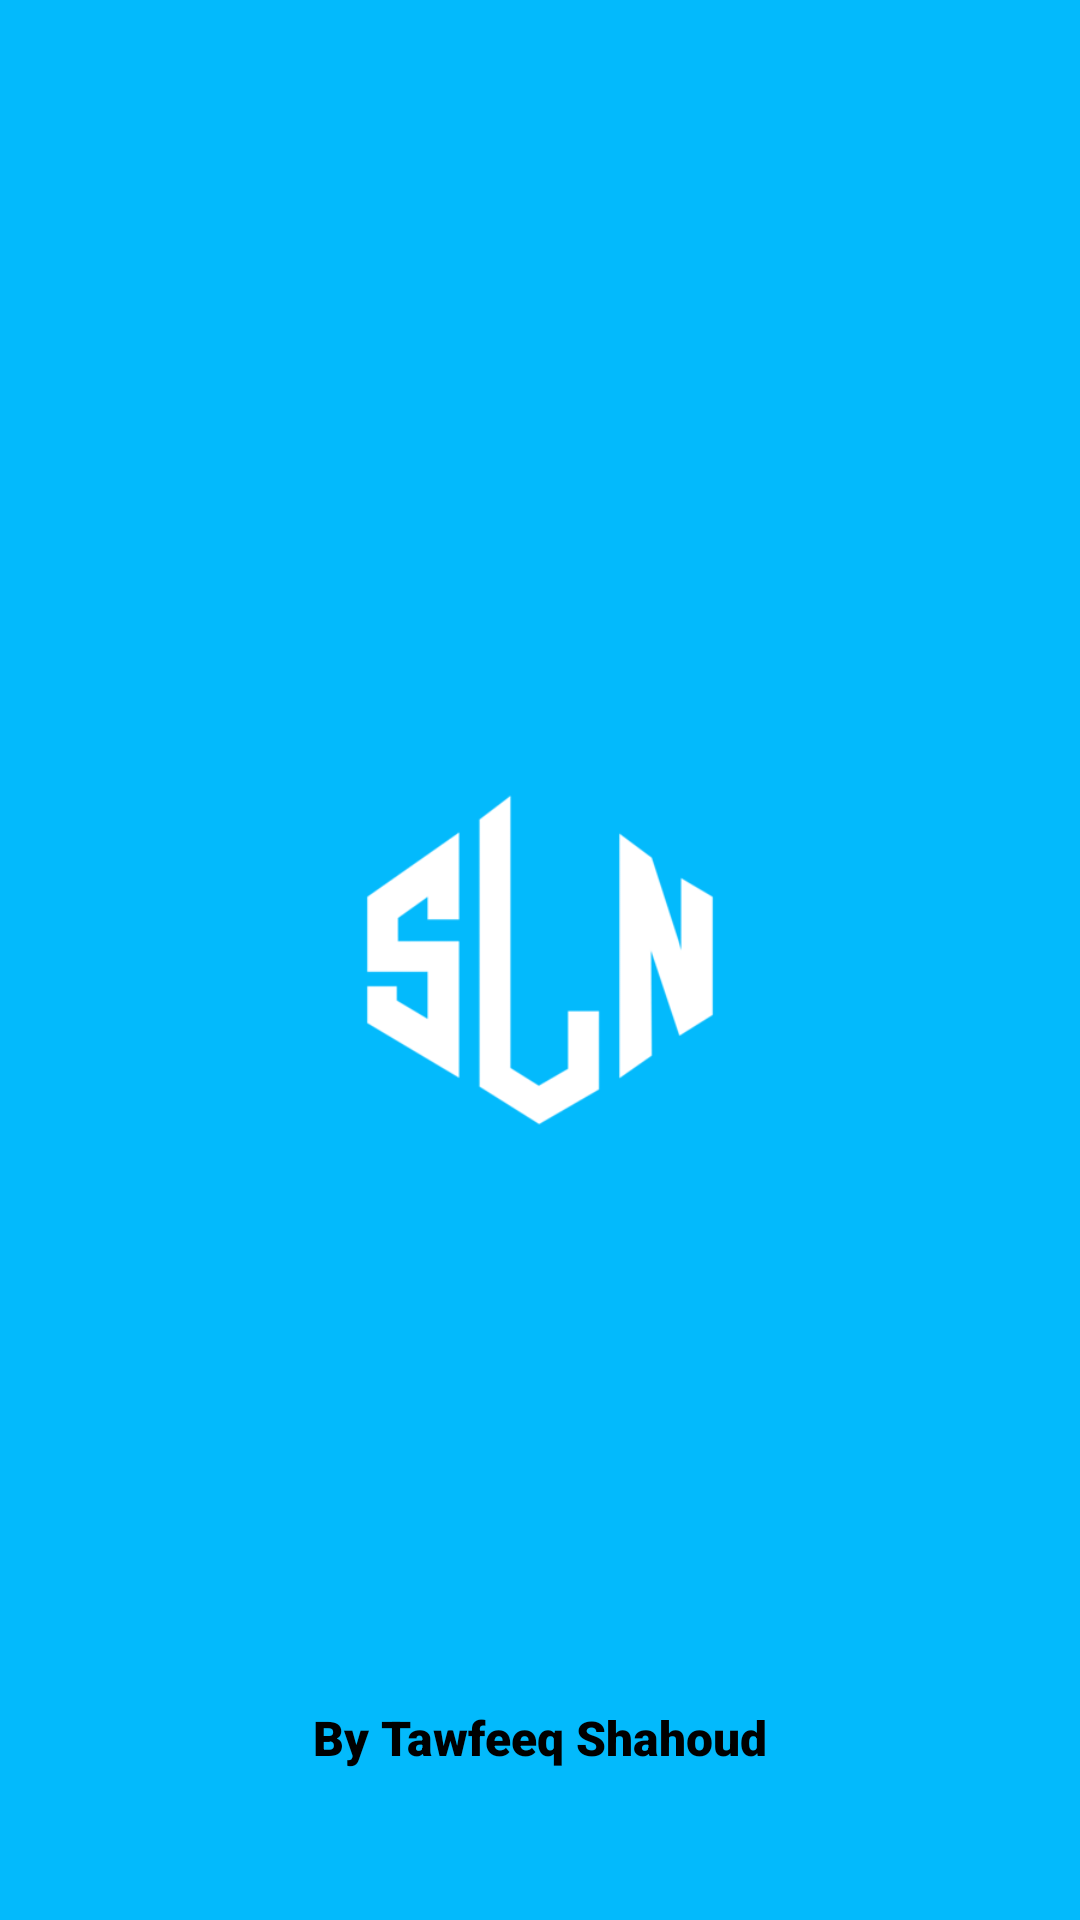

Android layout source for this screen:
<!-- AndroidManifest.xml: application theme Theme.Carsln -->
<!-- res/layout/activity_splash_screen.xml -->
<?xml version="1.0" encoding="utf-8"?>
<androidx.constraintlayout.motion.widget.MotionLayout xmlns:android="http://schemas.android.com/apk/res/android"
    xmlns:app="http://schemas.android.com/apk/res-auto"
    xmlns:tools="http://schemas.android.com/tools"
    android:id="@+id/motionLayout"
    android:layout_width="match_parent"
    android:layout_height="match_parent"
    android:background="@color/white"
    app:layoutDescription="@xml/activity_splash_screen_scene"
    tools:context=".activities.SplashScreenActivity">


    <ImageView
        android:id="@+id/black_SLN"
        android:layout_width="240dp"
        android:layout_height="240dp"
        android:src="@drawable/sln_black_nobg"
        app:layout_constraintBottom_toBottomOf="parent"
        app:layout_constraintEnd_toEndOf="parent"
        app:layout_constraintStart_toStartOf="parent"
        app:layout_constraintTop_toTopOf="parent" />


    <androidx.constraintlayout.widget.ConstraintLayout
        android:id="@+id/constraintLayout"
        android:layout_width="150dp"
        android:layout_height="150dp"
        android:background="@drawable/bg"
        app:layout_constraintBottom_toBottomOf="parent"
        app:layout_constraintEnd_toEndOf="parent"
        app:layout_constraintStart_toStartOf="parent"
        app:layout_constraintTop_toTopOf="parent" />



    <ImageView
        android:id="@+id/white_SLN"
        android:layout_width="200dp"
        android:layout_height="200dp"
        android:src="@drawable/sln_black_nobg"
        app:layout_constraintBottom_toBottomOf="parent"
        app:layout_constraintEnd_toEndOf="parent"
        app:layout_constraintStart_toStartOf="parent"
        app:layout_constraintTop_toTopOf="parent"
        app:tint="@color/white" />


    <TextView
        android:id="@+id/ByAutherText"
        android:layout_width="wrap_content"
        android:layout_height="wrap_content"
        android:text="By Tawfeeq Shahoud"
        android:fontFamily="sans-serif-black"
        android:textSize="16dp"
        android:textColor="@color/black"
        android:textStyle="bold"
        app:layout_constraintBottom_toBottomOf="parent"
        app:layout_constraintEnd_toEndOf="parent"
        app:layout_constraintStart_toStartOf="parent" />


</androidx.constraintlayout.motion.widget.MotionLayout>
<!-- resources referenced by this layout -->
<resources>
  <color name="black">#FF000000</color>
  <color name="white">#FFFFFFFF</color>
  <!-- drawable bg (drawable) -->
  <?xml version="1.0" encoding="utf-8"?>
  <shape xmlns:android="http://schemas.android.com/apk/res/android">
  
      <solid android:color="@color/Blue700" />
      <corners android:radius="500dp" />
  
  </shape>
  <!-- drawable sln_black_nobg: png bitmap (drawable, 27327 bytes) -->
  <style name="Theme.Carsln" parent="Base.Theme.Carsln" />
  <color name="Blue700"> #03bafc </color>
  <style name="Base.Theme.Carsln" parent="Theme.MaterialComponents.DayNight.DarkActionBar">
          
          
      </style>
</resources>
